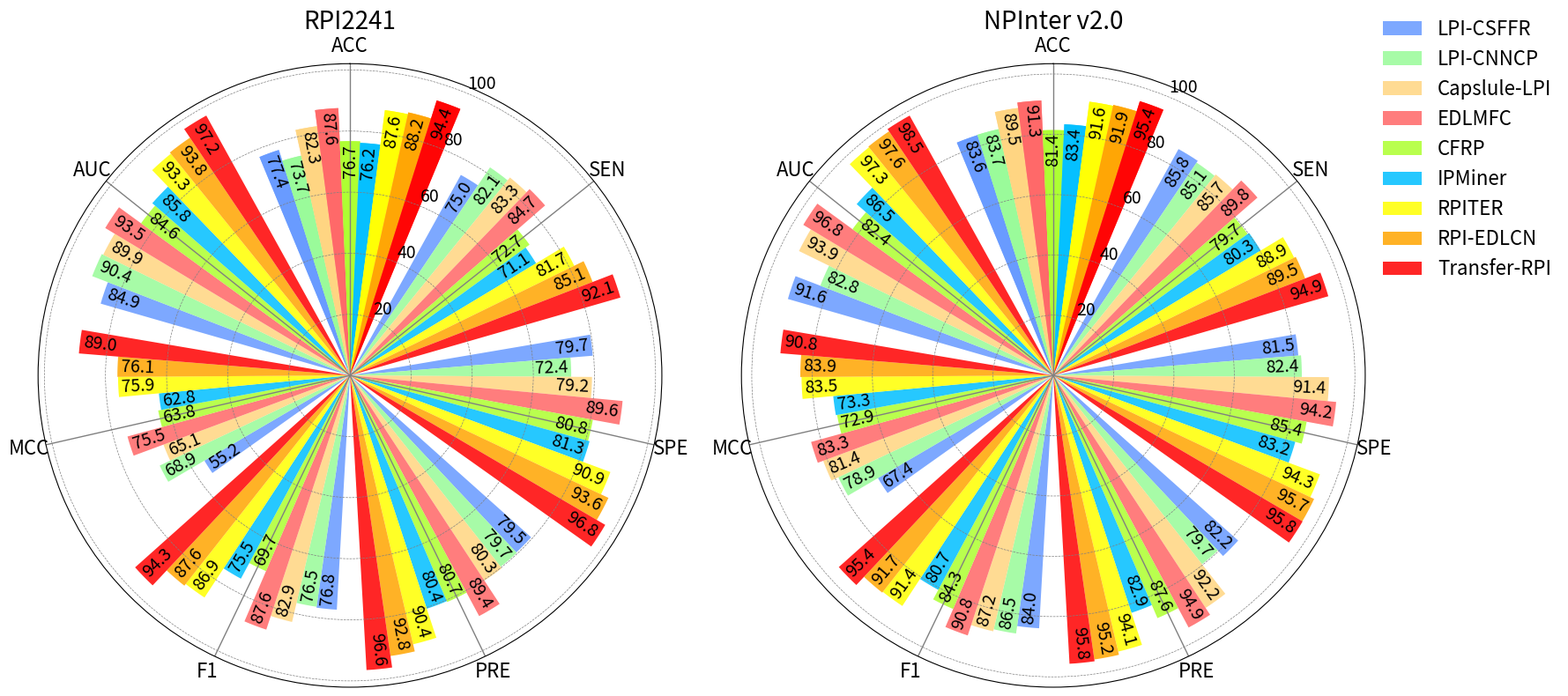

Here is the Python script that generated this plot:
import numpy as np
import matplotlib.pyplot as plt

# for RPI2241 and NPInter v2.0
categories = ['ACC', 'SEN', 'SPE', 'PRE', 'F1', 'MCC', 'AUC']
values_rpi2241 = [
    [77.4, 75.0, 79.7, 79.5, 76.8, 55.2, 84.9],
    [73.7, 82.1, 72.4, 79.7, 76.5, 68.9, 90.4],
    [82.3, 83.3, 79.2, 80.3, 82.9, 65.1, 89.9],
    [87.6, 84.7, 89.6, 89.4, 87.6, 75.5, 93.5],
    [76.7, 72.7, 80.8, 80.7, 69.7, 63.8, 84.6],
    [76.2, 71.1, 81.3, 80.4, 75.5, 62.8, 85.8],
    [87.6, 81.7, 90.9, 90.4, 86.9, 75.9, 93.3],
    [88.2, 85.1, 93.6, 92.8, 87.6, 76.1, 93.8],
    [94.4, 92.1, 96.8, 96.6, 94.3, 89.0, 97.2],
]
values_npinter = [
    [83.6, 85.8, 81.5, 82.2, 84.0, 67.4, 91.6],
    [83.7, 85.1, 82.4, 79.7, 86.5, 78.9, 82.8],
    [89.5, 85.7, 91.4, 92.2, 87.2, 81.4, 93.9],
    [91.3, 89.8, 94.2, 94.9, 90.8, 83.3, 96.8],
    [81.4, 79.7, 85.4, 87.6, 84.3, 72.9, 82.4],
    [83.4, 80.3, 83.2, 82.9, 80.7, 73.3, 86.5],
    [91.6, 88.9, 94.3, 94.1, 91.4, 83.5, 97.3],
    [91.9, 89.5, 95.7, 95.2, 91.7, 83.9, 97.6],
    [95.4, 94.9, 95.8, 95.8, 95.4, 90.8, 98.5],
]
feature_names = [
    "LPI-CSFFR",
    "LPI-CNNCP",
    "Capslule-LPI",
    "EDLMFC",
    "CFRP",
    "IPMiner",
    "RPITER",
    "RPI-EDLCN",
    "Transfer-RPI",
]

fig, (ax1, ax2) = plt.subplots(1, 2, figsize=(18, 8), subplot_kw={"projection": "polar"})

# Calculate angles
angles = np.linspace(0, 2 * np.pi, len(categories), endpoint=False).tolist()
angles += angles[:1]  # Complete the loop


colors = ["#6699FF", "#98FB98", "#FFD580", "#FF6666", "#ADFF2F", "#00BFFF", "#FFFF00", "#FFA500", "#FF0000"]


# Adjusted bar width for no gaps
bar_width = (2 * np.pi) / (len(categories) * len(values_rpi2241) + len(values_rpi2241))

# Plot bars for RPI2241 dataset on the left subplot (ax1)
for idx, (feature_data, color) in enumerate(zip(values_rpi2241, colors)):
    data = feature_data + feature_data[:1]  # Complete the loop
    adjusted_angles = [
        angle - (bar_width * (len(values_rpi2241) - 1)) / 2 + idx * bar_width
        for angle in angles[:-1]
    ] + [
        angles[0] - (bar_width * (len(values_rpi2241) - 1)) / 2 + idx * bar_width
    ]
    ax1.bar(
        adjusted_angles,
        data,
        color=color,
        width=bar_width,
        label=feature_names[idx],
        alpha=0.85,
        zorder=1,
    )
    for angle, value in zip(adjusted_angles, feature_data):
        angle_deg = (np.degrees(np.pi / 2 - angle)) % 360
        if 90 < angle_deg < 270:
            # Left side
            rotation = angle_deg + 180  # Rotate text to align with the radius
            r = value - 12  # Slightly inside the bar
            alignment = 'right'
        else:
            # Right side
            rotation = angle_deg
            r = value - 12  # Slightly outside the bar
            alignment = 'left'
        ax1.text(
            angle,
            r,
            f"{value:.1f}",
            color="black",
            size=14,
            ha=alignment,
            va="center",
            rotation=rotation,
            rotation_mode='anchor',
            zorder=4,
        )

ax1.xaxis.grid(True, color="gray", linestyle="-", linewidth=1.0, zorder=1)  # Solid line
ax1.yaxis.grid(True, color="gray", linestyle="--", linewidth=0.5, zorder=1)  # Dashed line
ax1.yaxis.set_tick_params(labelsize=14)

# Beautify the first plot (ax1)
ax1.set_theta_offset(np.pi / 2)
ax1.set_theta_direction(-1)
ax1.set_xticks(angles[:-1])
ax1.set_xticklabels(categories, fontsize=16)
ax1.set_title("RPI2241", fontsize=20)

# Plot bars for NPInter v2.0 dataset on the right subplot (ax2)
for idx, (feature_data, color) in enumerate(zip(values_npinter, colors)):
    data = feature_data + feature_data[:1]  # Complete the loop
    adjusted_angles = [
        angle - (bar_width * (len(values_npinter) - 1)) / 2 + idx * bar_width
        for angle in angles[:-1]
    ] + [
        angles[0] - (bar_width * (len(values_npinter) - 1)) / 2 + idx * bar_width
    ]
    ax2.bar(
        adjusted_angles,
        data,
        color=color,
        width=bar_width,
        label=feature_names[idx],
        alpha=0.85,
        zorder=1,
    )
    for angle, value in zip(adjusted_angles, feature_data):
        angle_deg = (np.degrees(np.pi / 2 - angle)) % 360
        if 90 < angle_deg < 270:
            # Left side
            rotation = angle_deg + 180  # Rotate text to align with the radius
            r = value - 12  # Slightly inside the bar
            alignment = 'right'
        else:
            # Right side
            rotation = angle_deg
            r = value - 12  # Slightly outside the bar
            alignment = 'left'
        ax2.text(
            angle,
            r,
            f"{value:.1f}",
            color="black",
            size=14,
            ha=alignment,
            va="center",
            rotation=rotation,
            rotation_mode='anchor',
            zorder=4,
        )

ax2.xaxis.grid(True, color="gray", linestyle="-", linewidth=1.0, zorder=1)  # Solid line
ax2.yaxis.grid(True, color="gray", linestyle="--", linewidth=0.5, zorder=1)  # Dashed line
ax2.yaxis.set_tick_params(labelsize=14)


ax2.set_theta_offset(np.pi / 2)
ax2.set_theta_direction(-1)
ax2.set_xticks(angles[:-1])
ax2.set_xticklabels(categories, fontsize=16)
ax2.legend(loc='upper left', bbox_to_anchor=(1.0, 1.1), fontsize=16, frameon=False)
ax2.set_title("NPInter v2.0", fontsize=20)

plt.tight_layout()
plt.show()




# import numpy as np
# import matplotlib.pyplot as plt
#
# # Data for RPI1807
# data_rpi1807 = [
#     [90.7, 93.9, 81.5, 93.2, 93.8, 75.5, 95.3],
#     [92.3, 95.2, 81.7, 93.5, 93.8, 79.6, 94.8],
#     [92.8, 95.5, 82.7, 94.3, 93.9, 81.4, 95.2],
#     [93.7, 96.8, 84.6, 94.8, 95.8, 83.3, 96.3],
#     [93.0, 97.6, 78.7, 93.1, 95.8, 80.3, 96.4],
#     [93.5, 98.3, 77.8, 93.1, 94.7, 82.8, 89.3],
#     [93.5, 97.1, 82.8, 94.5, 95.6, 83.2, 96.8],
#     [93.8, 97.4, 84.2, 94.8, 95.9, 83.3, 97.4],
#     [94.3, 96.8, 86.9, 95.6, 96.2, 84.8, 98.1],
# ]
#
# categories = ['ACC', 'SEN', 'SPE', 'PRE', 'F1', 'MCC', 'AUC']
# feature_names = [
#     "LPI-CSFFR",
#     "LPI-CNNCP",
#     "Capslule-LPI",
#     "EDLMFC",
#     "CFRP",
#     "IPMiner",
#     "RPITER",
#     "RPI-EDLCN",
#     "Transfer-RPI",
# ]
#
# fig, ax = plt.subplots(figsize=(12, 10), subplot_kw={"projection": "polar"})
#
# angles = np.linspace(0, 2 * np.pi, len(categories), endpoint=False).tolist()
# angles += angles[:1]  # Complete the loop
#
# colors = ["#6699FF", "#98FB98", "#FFD580", "#FF6666", "#ADFF2F", "#00BFFF", "#FFFF00", "#FFA500", "#FF0000"]
#
# bar_width = (2 * np.pi) / (len(categories) * len(data_rpi1807) + len(data_rpi1807))
#
# for idx, (feature_data, color) in enumerate(zip(data_rpi1807, colors)):
#     data = feature_data + feature_data[:1]  # Complete the loop
#     adjusted_angles = [
#         angle - (bar_width * (len(data_rpi1807) - 1)) / 2 + idx * bar_width
#         for angle in angles[:-1]
#     ] + [
#         angles[0] - (bar_width * (len(data_rpi1807) - 1)) / 2 + idx * bar_width
#     ]
#     ax.bar(
#         adjusted_angles,
#         data,
#         color=color,
#         width=bar_width,
#         label=feature_names[idx],
#         alpha=0.85,
#         zorder=1,
#     )
#     for angle, value in zip(adjusted_angles, feature_data):
#         angle_deg = (np.degrees(np.pi / 2 - angle)) % 360
#         if 90 < angle_deg < 270:
#             rotation = angle_deg + 180
#             r = value - 11
#             alignment = 'right'
#         else:
#             rotation = angle_deg
#             r = value - 11
#             alignment = 'left'
#         ax.text(
#             angle,
#             r,
#             f"{value:.1f}",
#             color="black",
#             size=14,
#             ha=alignment,
#             va="center",
#             rotation=rotation,
#             rotation_mode='anchor',
#             zorder=4,
#         )
#
# ax.xaxis.grid(True, color="gray", linestyle="-", linewidth=1.0, zorder=1)
# ax.yaxis.grid(True, color="gray", linestyle="--", linewidth=0.5, zorder=1)
# ax.yaxis.set_tick_params(labelsize=14)
#
# ax.set_theta_offset(np.pi / 2)
# ax.set_theta_direction(-1)
# ax.set_xticks(angles[:-1])
# ax.set_xticklabels(categories, fontsize=16)
# ax.set_title("RPI1807", fontsize=20)
# ax.legend(loc='upper left', bbox_to_anchor=(1.0, 1.1), fontsize=16, frameon=False)
# plt.tight_layout()
# plt.show()


# import numpy as np
# import matplotlib.pyplot as plt
#
# # Data for RPI369 and RPI488
# data_rpi369 = [
#     [50.2, 23.7, 77.1, 51.2, 0.9, 46.8],
#     [71.3, 71.6, 70.2, 72.4, 42.6, 71.3],
#     [70.0, 78.4, 56.0, 84.0, 42.8, 70.0],
#     [72.8, 79.7, 65.9, 70.1, 46.1, 82.1],
#     [80.1, 82.1, 78.0, 79.2, 60.4, 86.2],
# ]
# data_rpi488 = [
#     [85.6, 77.0, 94.7, 94.0, 72.5, 92.9],
#     [88.3, 92.8, 83.1, 93.5, 77.1, 88.3],
#     [89.3, 94.6, 83.5, 95.1, 79.3, 89.3],
#     [89.3, 83.9, 94.7, 94.3, 79.3, 91.1],
#     [89.3, 83.5, 95.1, 94.6, 79.3, 91.6],
# ]
#
# categories = ['ACC', 'SEN', 'SPE', 'PRE', 'MCC', 'AUC']
# feature_names = [
#     "lncPro",
#     "RPISeq-RF",
#     "IPMiner",
#     "RPITER",
#     "Transfer-RPI",
# ]
#
# fig, (ax1, ax2) = plt.subplots(1, 2, figsize=(18, 8), subplot_kw={"projection": "polar"})
#
# # Calculate angles
# angles = np.linspace(0, 2 * np.pi, len(categories), endpoint=False).tolist()
# angles += angles[:1]
#
# colors = ["#6699FF", "#FF6666", "#ADFF2F", "#00BFFF", "#FF0000"]
#
# bar_width = (2 * np.pi) / (len(categories) * len(data_rpi369) + len(data_rpi369))
#
# for idx, (feature_data, color) in enumerate(zip(data_rpi369, colors)):
#     data = feature_data + feature_data[:1]  # Complete the loop
#     adjusted_angles = [
#         angle - (bar_width * (len(data_rpi369) - 1)) / 2 + idx * bar_width
#         for angle in angles[:-1]
#     ] + [
#         angles[0] - (bar_width * (len(data_rpi369) - 1)) / 2 + idx * bar_width
#     ]
#     ax1.bar(
#         adjusted_angles,
#         data,
#         color=color,
#         width=bar_width,
#         label=feature_names[idx],
#         alpha=0.85,
#         zorder=1,
#     )
#     for angle, value in zip(adjusted_angles, feature_data):
#         angle_deg = (np.degrees(np.pi / 2 - angle)) % 360
#         if 90 < angle_deg < 270:
#             rotation = angle_deg + 180
#             r = value - 12
#             alignment = 'right'
#         else:
#             rotation = angle_deg
#             r = value - 12
#             alignment = 'left'
#         ax1.text(
#             angle,
#             r,
#             f"{value:.1f}",
#             color="black",
#             size=14,
#             ha=alignment,
#             va="center",
#             rotation=rotation,
#             rotation_mode='anchor',
#             zorder=4,
#         )
#
# ax1.xaxis.grid(True, color="gray", linestyle="-", linewidth=1.0, zorder=1)  # Solid line
# ax1.yaxis.grid(True, color="gray", linestyle="--", linewidth=0.5, zorder=1)  # Dashed line
# ax1.yaxis.set_tick_params(labelsize=14)
# ax1.set_theta_offset(np.pi / 2)
# ax1.set_theta_direction(-1)
# ax1.set_xticks(angles[:-1])
# ax1.set_xticklabels(categories, fontsize=16)
# ax1.set_title("RPI369", fontsize=20)
#
# for idx, (feature_data, color) in enumerate(zip(data_rpi488, colors)):
#     data = feature_data + feature_data[:1]  # Complete the loop
#     adjusted_angles = [
#         angle - (bar_width * (len(data_rpi488) - 1)) / 2 + idx * bar_width
#         for angle in angles[:-1]
#     ] + [
#         angles[0] - (bar_width * (len(data_rpi488) - 1)) / 2 + idx * bar_width
#     ]
#     ax2.bar(
#         adjusted_angles,
#         data,
#         color=color,
#         width=bar_width,
#         label=feature_names[idx],
#         alpha=0.85,
#         zorder=1,
#     )
#     for angle, value in zip(adjusted_angles, feature_data):
#         angle_deg = (np.degrees(np.pi / 2 - angle)) % 360
#         if 90 < angle_deg < 270:
#             rotation = angle_deg + 180
#             r = value - 12
#             alignment = 'right'
#         else:
#             rotation = angle_deg
#             r = value - 12
#             alignment = 'left'
#         ax2.text(
#             angle,
#             r,
#             f"{value:.1f}",
#             color="black",
#             size=14,
#             ha=alignment,
#             va="center",
#             rotation=rotation,
#             rotation_mode='anchor',
#             zorder=4,
#         )
#
# ax2.xaxis.grid(True, color="gray", linestyle="-", linewidth=1.0, zorder=1)
# ax2.yaxis.grid(True, color="gray", linestyle="--", linewidth=0.5, zorder=1)
# ax2.yaxis.set_tick_params(labelsize=14)
# ax2.set_theta_offset(np.pi / 2)
# ax2.set_theta_direction(-1)
# ax2.set_xticks(angles[:-1])
# ax2.set_xticklabels(categories, fontsize=16)
# ax2.legend(loc='upper left', bbox_to_anchor=(1.0, 1.1), fontsize=16, frameon=False)
# ax2.set_title("RPI488", fontsize=20)
#
# plt.tight_layout()
# plt.show()
